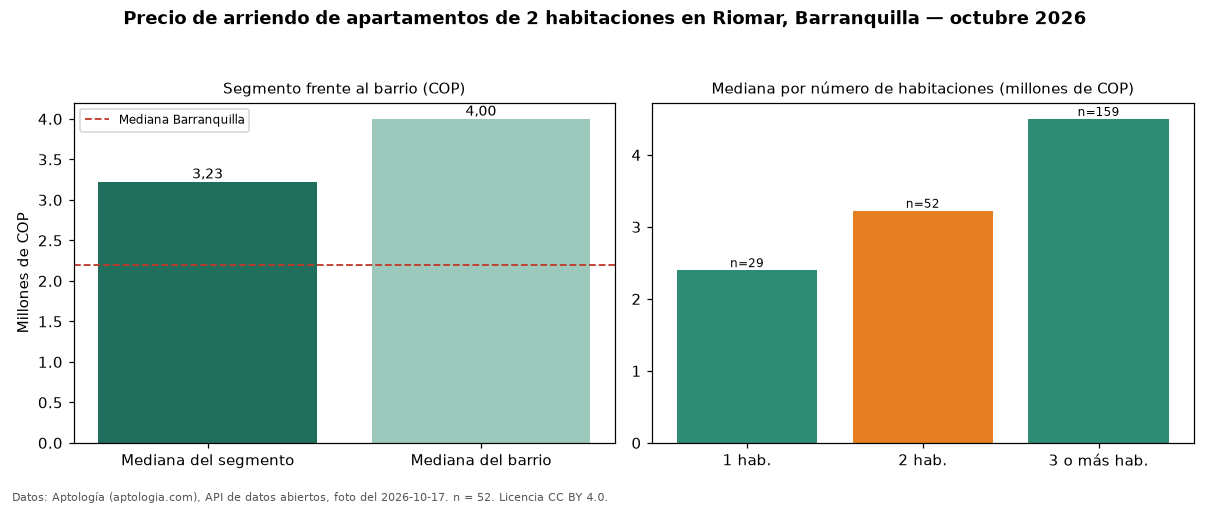

The file beside this chart, header and first rows:
seccion, metrica, valor_cop, n
precio, mediana, 3225000, 52
habitaciones, 1, 2400000, 29
habitaciones, 2, 3225000, 52
habitaciones, 3+, 4500000, 159
barrio, mediana_barrio_todos_los_tamanos, 4000000, 240
ciudad, mediana_ciudad, 2200000, 
fuente, fecha_foto, 2026-10-17, 
fuente, atribucion, https://www.aptologia.com/arriendo/barra…, 
